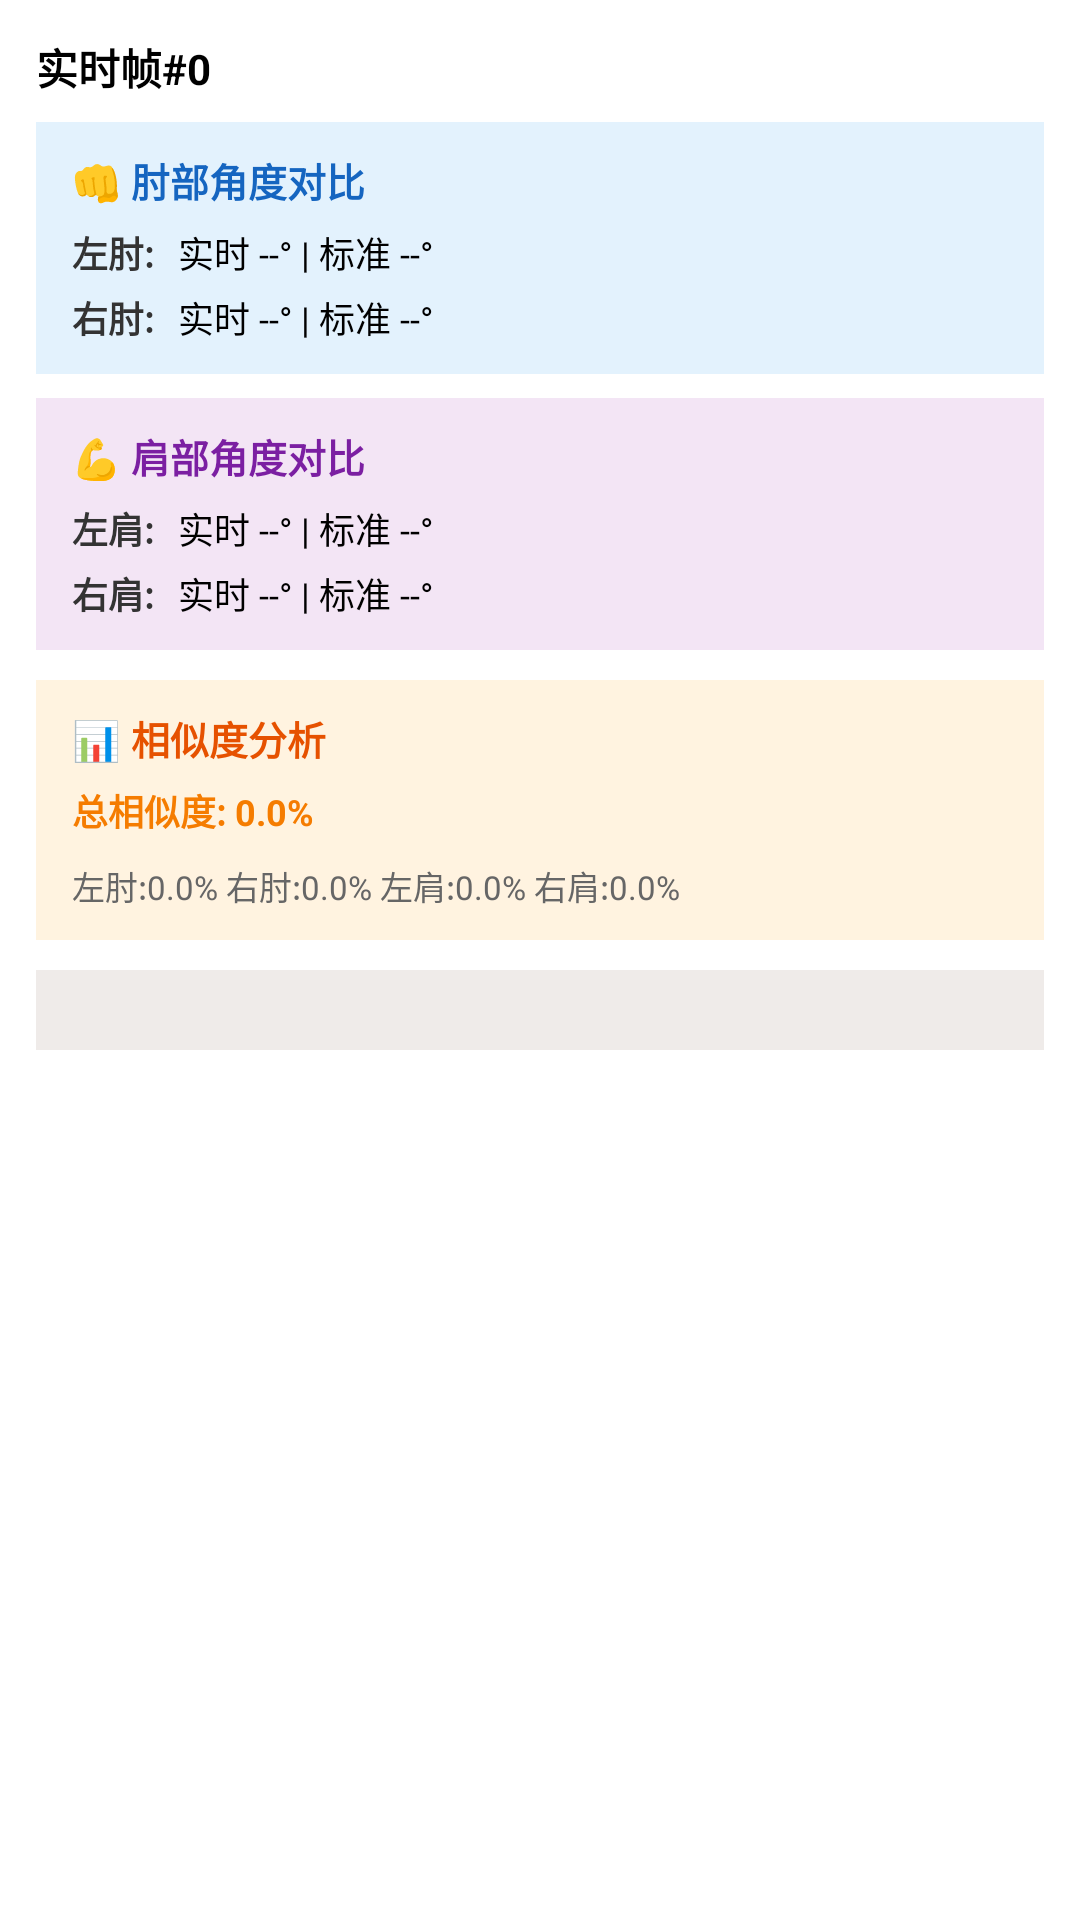

This screen was rendered from an Android layout file. Write that file and the resources it references.
<!-- AndroidManifest.xml: application theme Theme.MyApplication -->
<!-- res/layout/frame_analysis_item_boxing.xml -->
<?xml version="1.0" encoding="utf-8"?>
<LinearLayout xmlns:android="http://schemas.android.com/apk/res/android"
    android:layout_width="match_parent"
    android:layout_height="wrap_content"
    android:orientation="vertical"
    android:padding="12dp"
    android:background="?android:attr/selectableItemBackground"
    android:layout_marginBottom="4dp">

    
    <LinearLayout
        android:layout_width="match_parent"
        android:layout_height="wrap_content"
        android:orientation="horizontal"
        android:layout_marginBottom="8dp">

        <TextView
            android:id="@+id/tvFrameIndex"
            android:layout_width="0dp"
            android:layout_weight="1"
            android:layout_height="wrap_content"
            android:text="实时帧#0"
            android:textStyle="bold"
            android:textColor="@android:color/black"
            android:textSize="14sp"/>

        <TextView
            android:id="@+id/tvIsSelected"
            android:layout_width="wrap_content"
            android:layout_height="wrap_content"
            android:text="✅ 已匹配"
            android:visibility="gone"
            android:textSize="12sp"
            android:textColor="#4CAF50"
            android:textStyle="bold"/>
    </LinearLayout>

    
    <TextView
        android:id="@+id/tvMatchInfo"
        android:layout_width="match_parent"
        android:layout_height="wrap_content"
        android:text="匹配标准帧#--"
        android:textSize="11sp"
        android:textColor="#1976D2"
        android:layout_marginBottom="10dp"
        android:visibility="gone"/>

    
    <LinearLayout
        android:layout_width="match_parent"
        android:layout_height="wrap_content"
        android:orientation="vertical"
        android:layout_marginBottom="8dp"
        android:padding="10dp"
        android:background="#E3F2FD"
        android:paddingStart="12dp"
        android:paddingEnd="12dp">

        <TextView
            android:layout_width="wrap_content"
            android:layout_height="wrap_content"
            android:text="👊 肘部角度对比"
            android:textSize="13sp"
            android:textColor="#1565C0"
            android:textStyle="bold"
            android:layout_marginBottom="6dp"/>

        
        <LinearLayout
            android:layout_width="match_parent"
            android:layout_height="wrap_content"
            android:orientation="horizontal"
            android:layout_marginBottom="4dp">

            <TextView
                android:layout_width="wrap_content"
                android:layout_height="wrap_content"
                android:text="左肘:"
                android:textSize="12sp"
                android:textColor="#333333"
                android:layout_marginEnd="8dp"
                android:textStyle="bold"/>

            <TextView
                android:id="@+id/tvLeftElbow"
                android:layout_width="0dp"
                android:layout_weight="1"
                android:layout_height="wrap_content"
                android:text="实时 --° | 标准 --°"
                android:textSize="12sp"/>
        </LinearLayout>

        
        <LinearLayout
            android:layout_width="match_parent"
            android:layout_height="wrap_content"
            android:orientation="horizontal">

            <TextView
                android:layout_width="wrap_content"
                android:layout_height="wrap_content"
                android:text="右肘:"
                android:textSize="12sp"
                android:textColor="#333333"
                android:layout_marginEnd="8dp"
                android:textStyle="bold"/>

            <TextView
                android:id="@+id/tvRightElbow"
                android:layout_width="0dp"
                android:layout_weight="1"
                android:layout_height="wrap_content"
                android:text="实时 --° | 标准 --°"
                android:textSize="12sp"/>
        </LinearLayout>
    </LinearLayout>

    
    <LinearLayout
        android:layout_width="match_parent"
        android:layout_height="wrap_content"
        android:orientation="vertical"
        android:layout_marginBottom="10dp"
        android:padding="10dp"
        android:background="#F3E5F5"
        android:paddingStart="12dp"
        android:paddingEnd="12dp">

        <TextView
            android:layout_width="wrap_content"
            android:layout_height="wrap_content"
            android:text="💪 肩部角度对比"
            android:textSize="13sp"
            android:textColor="#7B1FA2"
            android:textStyle="bold"
            android:layout_marginBottom="6dp"/>

        
        <LinearLayout
            android:layout_width="match_parent"
            android:layout_height="wrap_content"
            android:orientation="horizontal"
            android:layout_marginBottom="4dp">

            <TextView
                android:layout_width="wrap_content"
                android:layout_height="wrap_content"
                android:text="左肩:"
                android:textSize="12sp"
                android:textColor="#333333"
                android:layout_marginEnd="8dp"
                android:textStyle="bold"/>

            <TextView
                android:id="@+id/tvLeftShoulder"
                android:layout_width="0dp"
                android:layout_weight="1"
                android:layout_height="wrap_content"
                android:text="实时 --° | 标准 --°"
                android:textSize="12sp"/>
        </LinearLayout>

        
        <LinearLayout
            android:layout_width="match_parent"
            android:layout_height="wrap_content"
            android:orientation="horizontal">

            <TextView
                android:layout_width="wrap_content"
                android:layout_height="wrap_content"
                android:text="右肩:"
                android:textSize="12sp"
                android:textColor="#333333"
                android:layout_marginEnd="8dp"
                android:textStyle="bold"/>

            <TextView
                android:id="@+id/tvRightShoulder"
                android:layout_width="0dp"
                android:layout_weight="1"
                android:layout_height="wrap_content"
                android:text="实时 --° | 标准 --°"
                android:textSize="12sp"/>
        </LinearLayout>
    </LinearLayout>

    
    <LinearLayout
        android:layout_width="match_parent"
        android:layout_height="wrap_content"
        android:orientation="vertical"
        android:layout_marginBottom="6dp"
        android:padding="10dp"
        android:background="#FFF3E0"
        android:paddingStart="12dp"
        android:paddingEnd="12dp">

        <TextView
            android:layout_width="wrap_content"
            android:layout_height="wrap_content"
            android:text="📊 相似度分析"
            android:textSize="13sp"
            android:textColor="#E65100"
            android:textStyle="bold"
            android:layout_marginBottom="6dp"/>

        
        <LinearLayout
            android:layout_width="match_parent"
            android:layout_height="wrap_content"
            android:orientation="horizontal"
            android:layout_marginBottom="8dp">

            <TextView
                android:id="@+id/tvSimilarity"
                android:layout_width="wrap_content"
                android:layout_height="wrap_content"
                android:text="总相似度: 0.0%"
                android:textSize="12sp"
                android:textColor="#F57C00"
                android:textStyle="bold"
                android:layout_marginEnd="12dp"/>

            <ProgressBar
                android:id="@+id/pbSimilarity"
                style="?android:attr/progressBarStyleHorizontal"
                android:layout_width="0dp"
                android:layout_weight="1"
                android:layout_height="10dp"
                android:max="100"
                android:progress="0"
                android:progressTint="#FF9800"/>
        </LinearLayout>

        
        <TextView
            android:id="@+id/tvSimilarityDetails"
            android:layout_width="match_parent"
            android:layout_height="wrap_content"
            android:text="左肘:0.0% 右肘:0.0% 左肩:0.0% 右肩:0.0%"
            android:textSize="11sp"
            android:textColor="#666666"/>
    </LinearLayout>

    
    <TextView
        android:id="@+id/tvSelectionReason"
        android:layout_width="match_parent"
        android:layout_height="wrap_content"
        android:text=""
        android:textSize="11sp"
        android:textColor="#5D4037"
        android:padding="6dp"
        android:background="#EFEBE9"
        android:layout_marginTop="4dp"/>

</LinearLayout>
<!-- resources referenced by this layout -->
<resources>

</resources>
